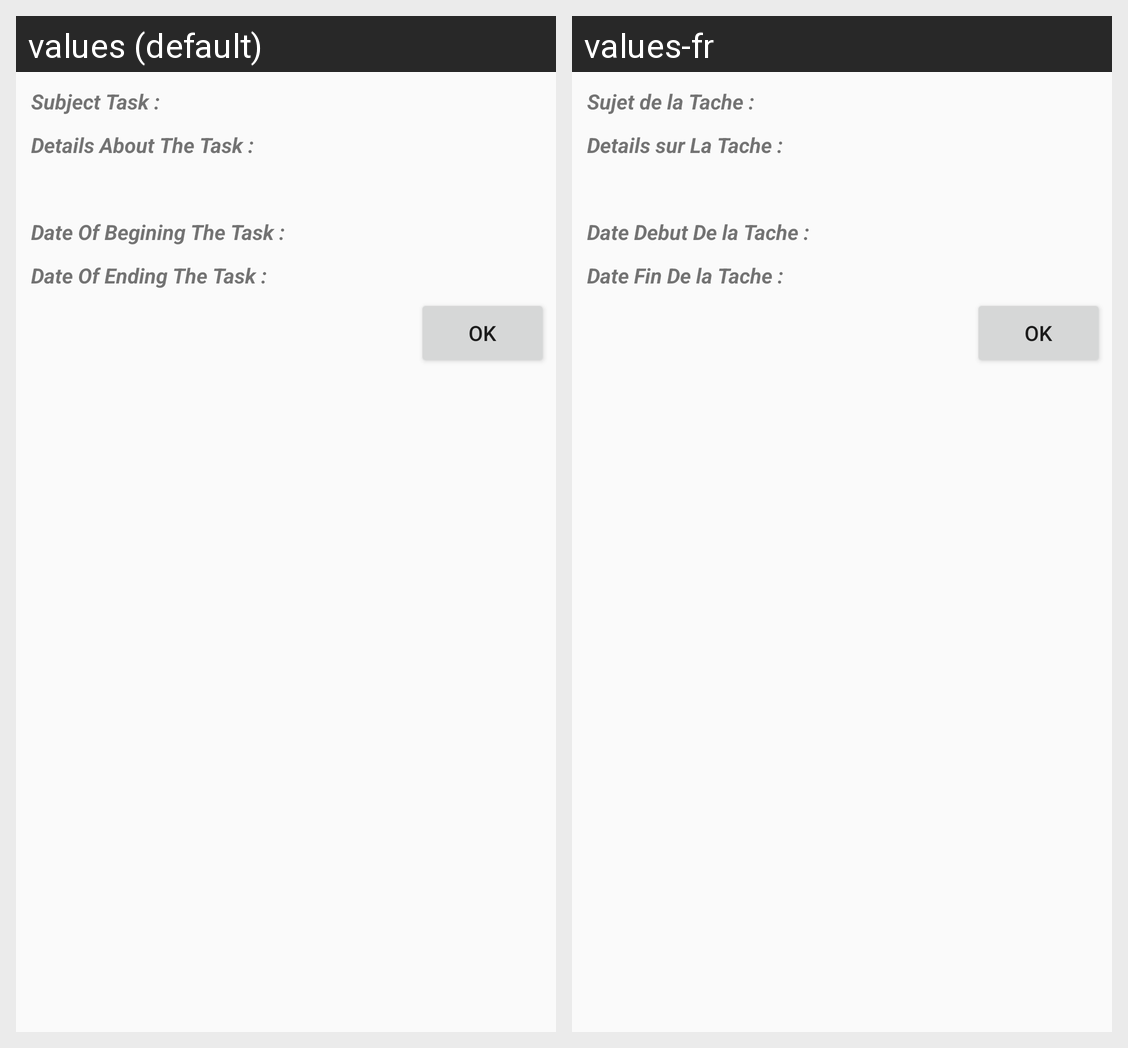

This grid shows one Android layout under two languages. Give, for every string resource on the screen, its name, the default text and each shown locale's text.
Android screen res/layout/dialogdettask.xml rendered under 2 locales, left to right: values (default), values-fr. Device: Nexus 5 (rendered at 1080×1920; each locale shown at half size, 540×960, under a caption strip naming it); theme AppTheme.
Strings drawn on this screen, with the default value and each locale's value (text and hints the layout hard-codes, and strings that could not be matched under every locale, appear in the picture but are not listed):

subtask
  values: Subject Task :
  values-fr: Sujet de la Tache :

dettask
  values: Details About The Task :
  values-fr: Details sur La Tache :

datebeg
  values: Date Of Begining The Task :
  values-fr: Date Debut De la Tache :

dateend
  values: Date Of Ending The Task :
  values-fr: Date Fin De la Tache :
